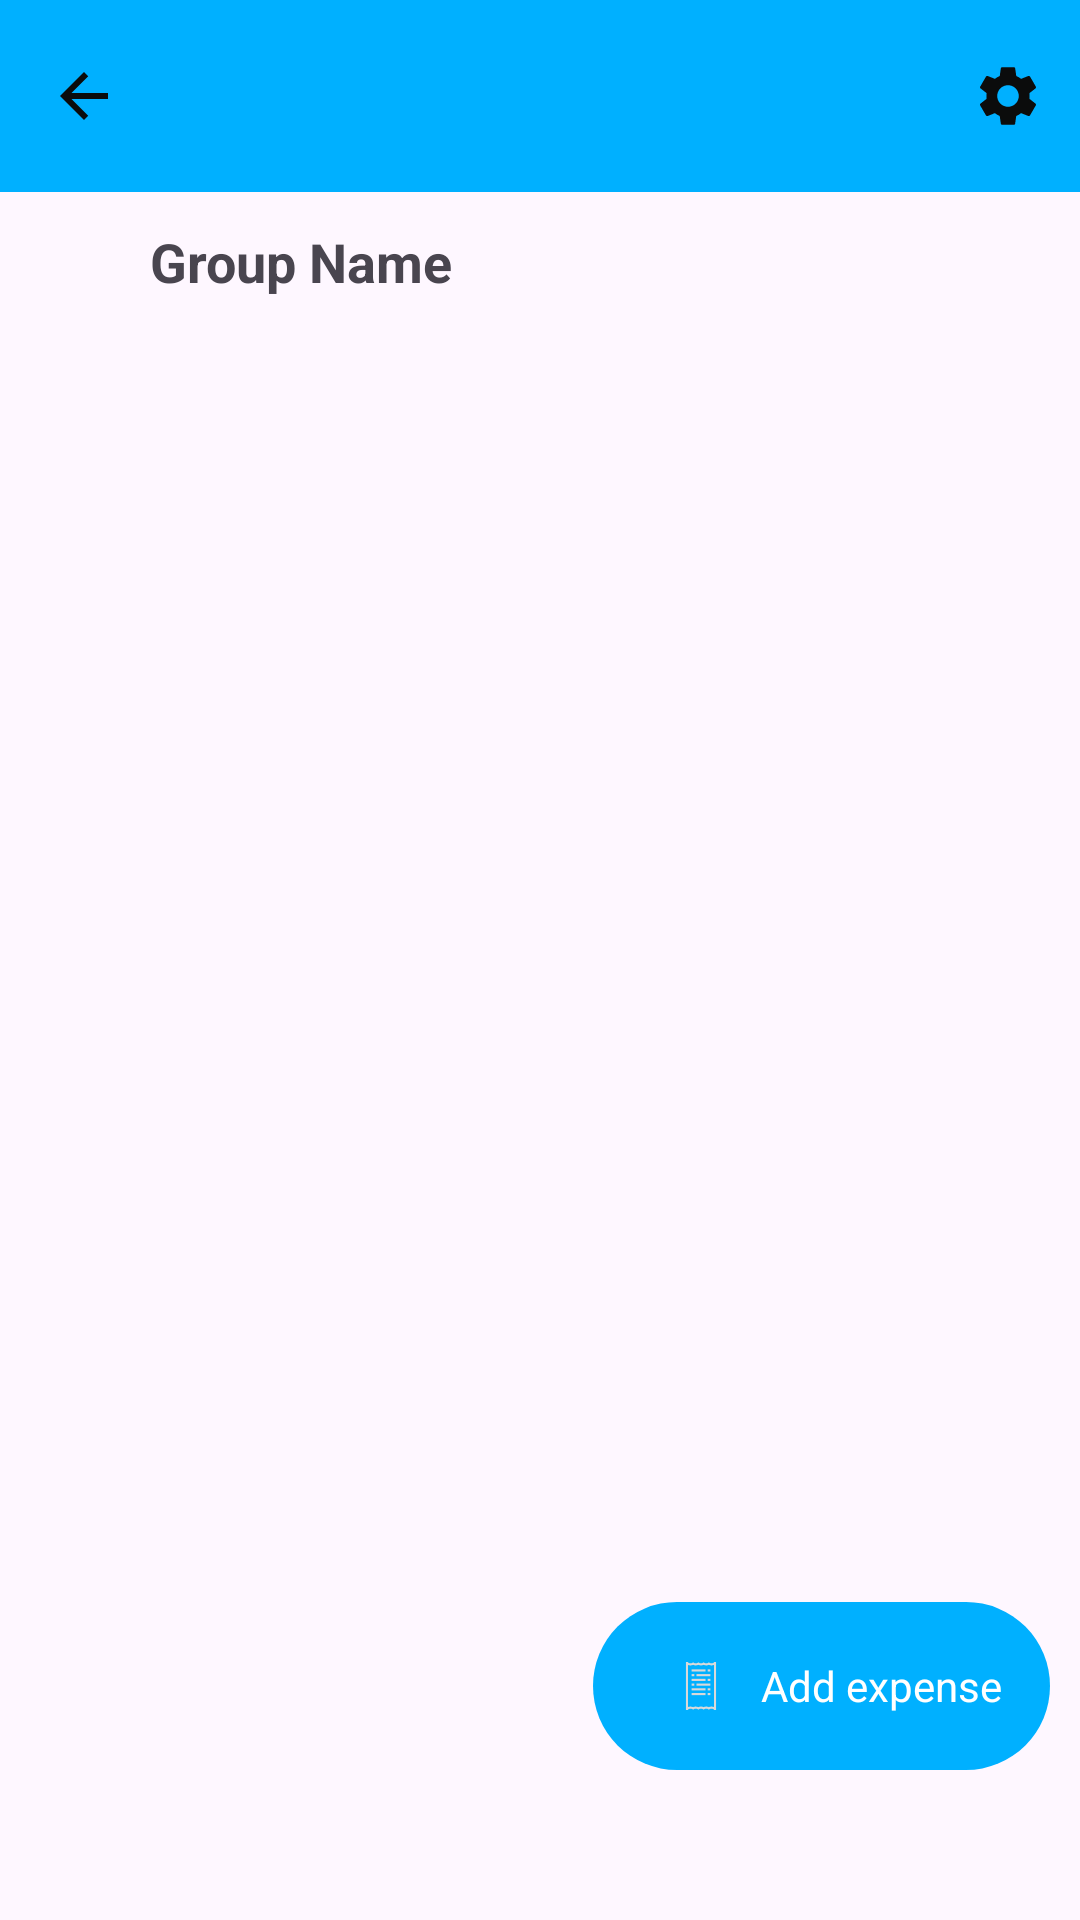

Here is an Android app screen rendered from its layout file. Give the layout XML and the strings, colors and styles it references.
<!-- AndroidManifest.xml: application theme Theme.SplitMoney -->
<!-- res/layout/fragment_details.xml -->
<?xml version="1.0" encoding="utf-8"?>
<androidx.constraintlayout.widget.ConstraintLayout xmlns:android="http://schemas.android.com/apk/res/android"
    xmlns:tools="http://schemas.android.com/tools"
    android:layout_width="match_parent"
    android:layout_height="match_parent"
    xmlns:app="http://schemas.android.com/apk/res-auto"
    tools:context=".fragment.DetailsFragment">

    <androidx.appcompat.widget.Toolbar
        android:id="@+id/toolbar"
        android:layout_width="match_parent"
        android:layout_height="wrap_content"
        android:background="#00B0FF"
        android:theme="?attr/actionBarTheme"
        android:popupTheme="@style/ThemeOverlay.AppCompat.Light"
        android:title="My Fragment"

        app:layout_constraintTop_toTopOf="parent"
        app:layout_constraintLeft_toLeftOf="parent"
        android:titleTextColor="@android:color/white"
        app:navigationIcon="@drawable/arrow_back"
        app:menu="@menu/fragment_menu" />

    <androidx.core.widget.NestedScrollView
        android:layout_width="match_parent"
        android:layout_height="match_parent"
        android:layout_marginTop="65dp"
        app:layout_constraintTop_toBottomOf="@id/toolbar">
        <androidx.constraintlayout.widget.ConstraintLayout
            android:layout_width="match_parent"
            android:layout_height="match_parent">
            <TextView
                android:id="@+id/groupNameTextView"
                android:layout_width="wrap_content"
                android:layout_height="wrap_content"
                android:layout_marginTop="10dp"
                android:layout_marginLeft="50dp"
                android:textSize="18sp"
                android:textStyle="bold"
                app:layout_constraintTop_toTopOf="parent"
                app:layout_constraintLeft_toLeftOf="parent"
                android:text="Group Name" />

            <androidx.recyclerview.widget.RecyclerView
                android:id="@+id/featuresBtnRecyclerView"
                android:layout_width="match_parent"
                android:layout_height="wrap_content"
                android:layout_marginTop="20dp"
                app:layout_constraintTop_toBottomOf="@+id/groupNameTextView"/>


        </androidx.constraintlayout.widget.ConstraintLayout>

    </androidx.core.widget.NestedScrollView>
    <TextView
        android:id="@+id/addExpTextView"
        android:layout_width="wrap_content"
        android:layout_height="wrap_content"
        android:text="Add expense"
        android:textSize="14sp"
        android:gravity="center"
        android:layout_marginRight="10dp"
        android:drawableLeft="@drawable/bill3"
        android:textColor="@color/white"
        android:layout_marginBottom="50dp"
        android:background="@drawable/edittext_blue_bk"
        app:layout_constraintRight_toRightOf="parent"
        app:layout_constraintBottom_toBottomOf="parent"/>



</androidx.constraintlayout.widget.ConstraintLayout>
<!-- resources referenced by this layout -->
<resources>
  <!-- drawable arrow_back (drawable) -->
  <vector xmlns:android="http://schemas.android.com/apk/res/android" android:autoMirrored="true" android:height="24dp" android:tint="#0B0C0C" android:viewportHeight="24" android:viewportWidth="24" android:width="24dp">
        
      <path android:fillColor="@android:color/white" android:pathData="M20,11H7.83l5.59,-5.59L12,4l-8,8 8,8 1.41,-1.41L7.83,13H20v-2z"/>
      
  </vector>
  <!-- drawable bill3: vector/xml drawable (drawable, 5089 chars, omitted) -->
  <!-- drawable edittext_blue_bk (drawable) -->
  <?xml version="1.0" encoding="utf-8"?>
  <shape xmlns:android="http://schemas.android.com/apk/res/android">
      <solid android:color="#00B0FF"/>
      <corners android:radius="180dp"/>
      <size android:height="40dp"/>
  
      <padding android:bottom="8dp" android:left="16dp" android:right="16dp" android:top="8dp"/>
  
  </shape>
  <style name="Theme.SplitMoney" parent="Base.Theme.SplitMoney" />
  <style name="Base.Theme.SplitMoney" parent="Theme.Material3.DayNight.NoActionBar">
          
          
      </style>
  <!-- not gathered from this repository: default colours our renderer supplied (Android Studio template values) -->
  <color name="white">#FFFFFFFF</color>
</resources>
